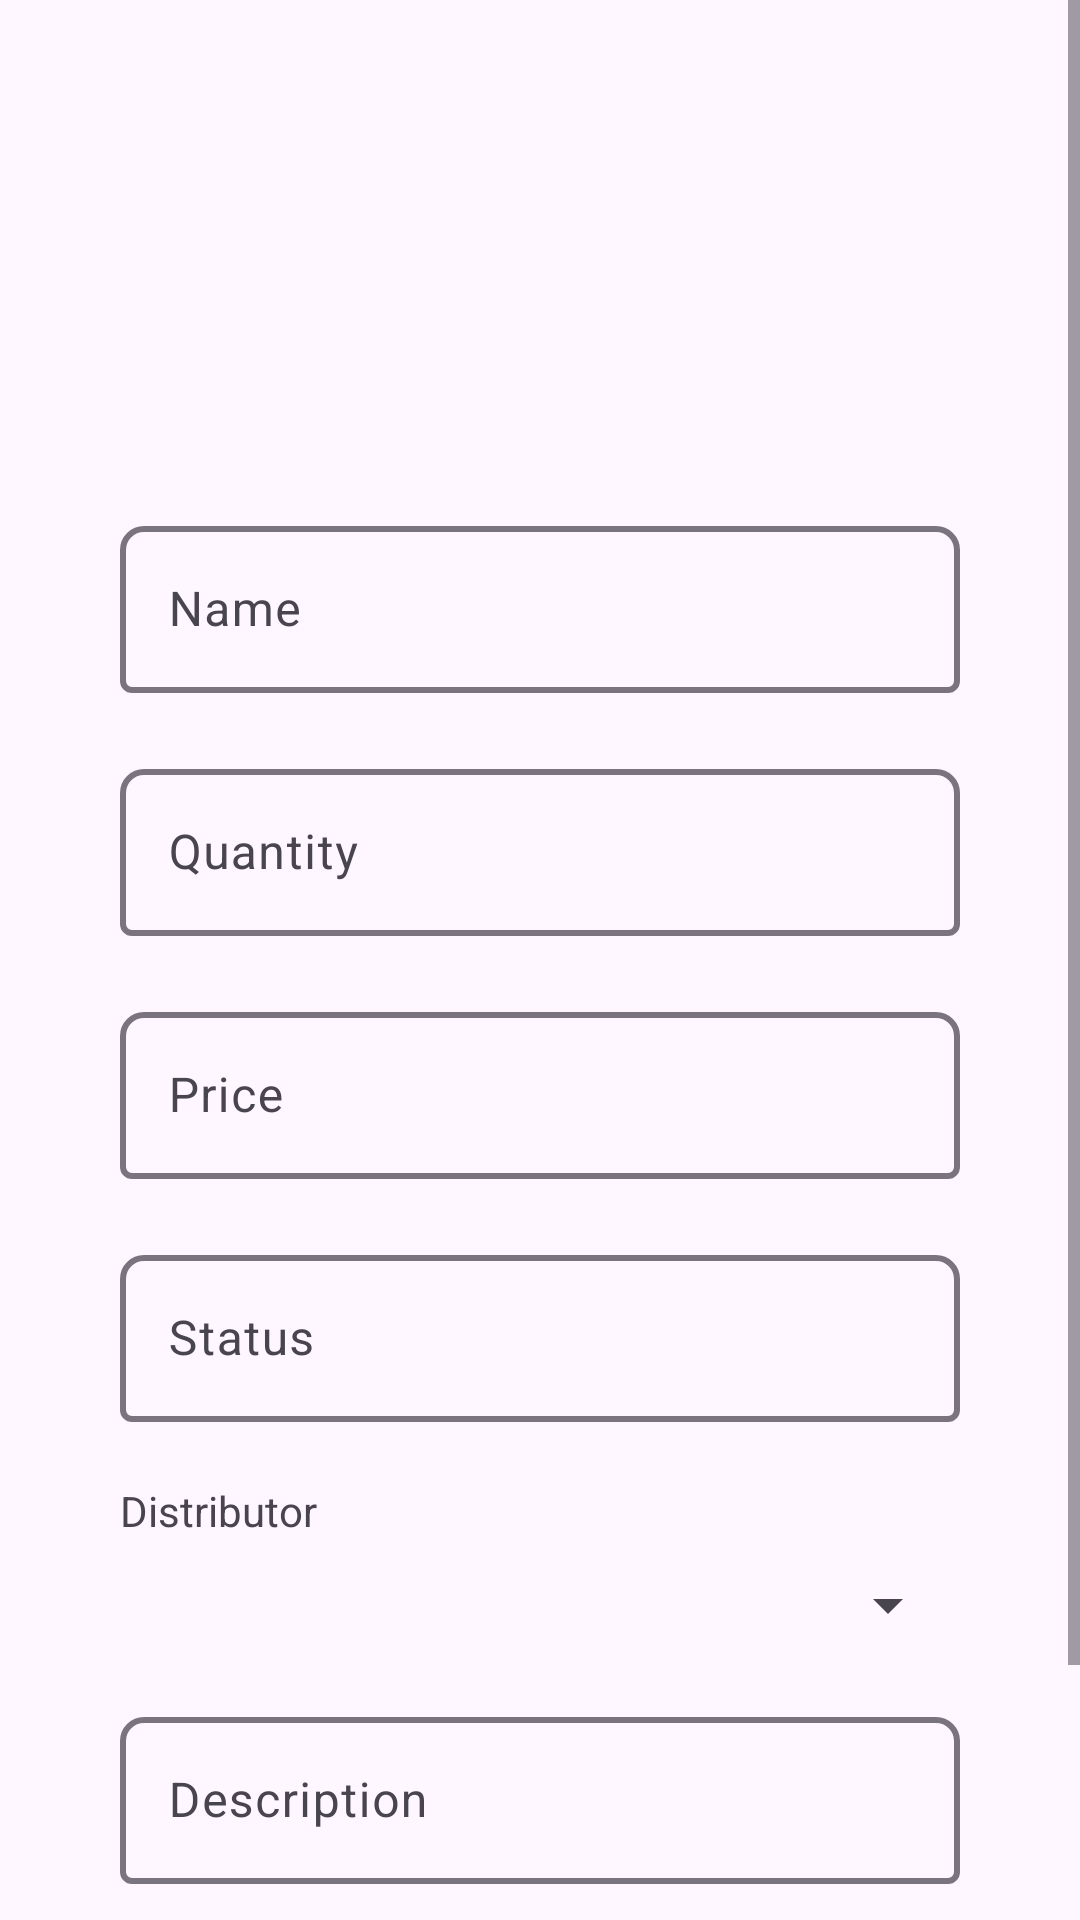

Write the Android layout XML for this screen, with the resource values it uses.
<!-- AndroidManifest.xml: application theme Theme.Lab8_ph51025_and103 -->
<!-- res/layout/activity_add_fruit.xml -->
<?xml version="1.0" encoding="utf-8"?>
<ScrollView xmlns:android="http://schemas.android.com/apk/res/android"
    xmlns:app="http://schemas.android.com/apk/res-auto"
    xmlns:tools="http://schemas.android.com/tools"
    android:id="@+id/main"
    android:layout_width="match_parent"
    android:layout_height="match_parent"
    tools:context=".view.RegisterActivity">

    <LinearLayout
        android:layout_width="match_parent"
        android:layout_height="wrap_content"
        android:gravity="center_horizontal"
        android:orientation="vertical"
        android:padding="20dp">

        
        <ImageView
            android:id="@+id/avatar"
            android:layout_width="100dp"
            android:layout_height="100dp"
            android:src="@drawable/baseline_broken_image_24"
            android:layout_marginTop="20dp"
            android:layout_marginBottom="20dp"
            android:layout_gravity="center"/>

        
        <com.google.android.material.textfield.TextInputLayout
            android:layout_width="match_parent"
            android:layout_height="wrap_content"
            android:layout_marginHorizontal="20dp"
            android:layout_marginTop="10dp"
            app:hintAnimationEnabled="true"
            app:boxBackgroundMode="outline"
            app:boxCornerRadiusTopStart="8dp"
            app:boxCornerRadiusTopEnd="8dp"
            app:boxStrokeWidth="2dp"
            android:hint="Name">

            <com.google.android.material.textfield.TextInputEditText
                android:id="@+id/ed_name"
                android:layout_width="match_parent"
                android:layout_height="wrap_content"
                android:textSize="16sp"
                android:textColor="#000000"/>
        </com.google.android.material.textfield.TextInputLayout>

        
        <com.google.android.material.textfield.TextInputLayout
            android:layout_width="match_parent"
            android:layout_height="wrap_content"
            android:layout_marginHorizontal="20dp"
            android:layout_marginTop="20dp"
            app:hintAnimationEnabled="true"
            app:boxBackgroundMode="outline"
            app:boxCornerRadiusTopStart="8dp"
            app:boxCornerRadiusTopEnd="8dp"
            app:boxStrokeWidth="2dp"
            android:hint="Quantity">

            <com.google.android.material.textfield.TextInputEditText
                android:id="@+id/ed_quantity"
                android:layout_width="match_parent"
                android:layout_height="wrap_content"
                android:textSize="16sp"
                android:textColor="#000000"/>
        </com.google.android.material.textfield.TextInputLayout>

        
        <com.google.android.material.textfield.TextInputLayout
            android:layout_width="match_parent"
            android:layout_height="wrap_content"
            android:layout_marginHorizontal="20dp"
            android:layout_marginTop="20dp"
            app:hintAnimationEnabled="true"
            app:boxBackgroundMode="outline"
            app:boxCornerRadiusTopStart="8dp"
            app:boxCornerRadiusTopEnd="8dp"
            app:boxStrokeWidth="2dp"
            android:hint="Price">

            <com.google.android.material.textfield.TextInputEditText
                android:id="@+id/ed_price"
                android:layout_width="match_parent"
                android:layout_height="wrap_content"
                android:textSize="16sp"
                android:textColor="#000000"/>
        </com.google.android.material.textfield.TextInputLayout>

        
        <com.google.android.material.textfield.TextInputLayout
            android:layout_width="match_parent"
            android:layout_height="wrap_content"
            android:layout_marginHorizontal="20dp"
            android:layout_marginTop="20dp"
            app:hintAnimationEnabled="true"
            app:boxBackgroundMode="outline"
            app:boxCornerRadiusTopStart="8dp"
            app:boxCornerRadiusTopEnd="8dp"
            app:boxStrokeWidth="2dp"
            android:hint="Status">

            <com.google.android.material.textfield.TextInputEditText
                android:id="@+id/ed_status"
                android:layout_width="match_parent"
                android:layout_height="wrap_content"
                android:textSize="16sp"
                android:textColor="#000000"/>
        </com.google.android.material.textfield.TextInputLayout>

        
        <TextView
            android:layout_width="wrap_content"
            android:layout_height="wrap_content"
            android:text="Distributor"
            android:layout_gravity="start"
            android:layout_marginTop="20dp"
            android:layout_marginStart="20dp"/>

        <Spinner
            android:id="@+id/sp_distributor"
            android:layout_width="match_parent"
            android:layout_height="wrap_content"
            android:layout_marginHorizontal="20dp"
            android:layout_marginTop="10dp"/>

        
        <com.google.android.material.textfield.TextInputLayout
            android:layout_width="match_parent"
            android:layout_height="wrap_content"
            android:layout_marginHorizontal="20dp"
            android:layout_marginTop="20dp"
            app:hintAnimationEnabled="true"
            app:boxBackgroundMode="outline"
            app:boxCornerRadiusTopStart="8dp"
            app:boxCornerRadiusTopEnd="8dp"
            app:boxStrokeWidth="2dp"
            android:hint="Description">

            <com.google.android.material.textfield.TextInputEditText
                android:id="@+id/ed_description"
                android:layout_width="match_parent"
                android:layout_height="wrap_content"
                android:textSize="16sp"
                android:textColor="#000000"/>
        </com.google.android.material.textfield.TextInputLayout>

        
        <Button
            android:id="@+id/btn_register"
            android:layout_width="match_parent"
            android:layout_height="50dp"
            android:text="Submit"
            android:textColor="#FFFFFF"
            android:backgroundTint="#F83D94"
            android:layout_marginTop="20dp"
            android:layout_marginBottom="20dp"/>
    </LinearLayout>
</ScrollView>
<!-- resources referenced by this layout -->
<resources>
  <style name="Theme.Lab8_ph51025_and103" parent="Base.Theme.Lab8_ph51025_and103" />
  <style name="Base.Theme.Lab8_ph51025_and103" parent="Theme.Material3.DayNight.NoActionBar">
          
          
      </style>
</resources>
